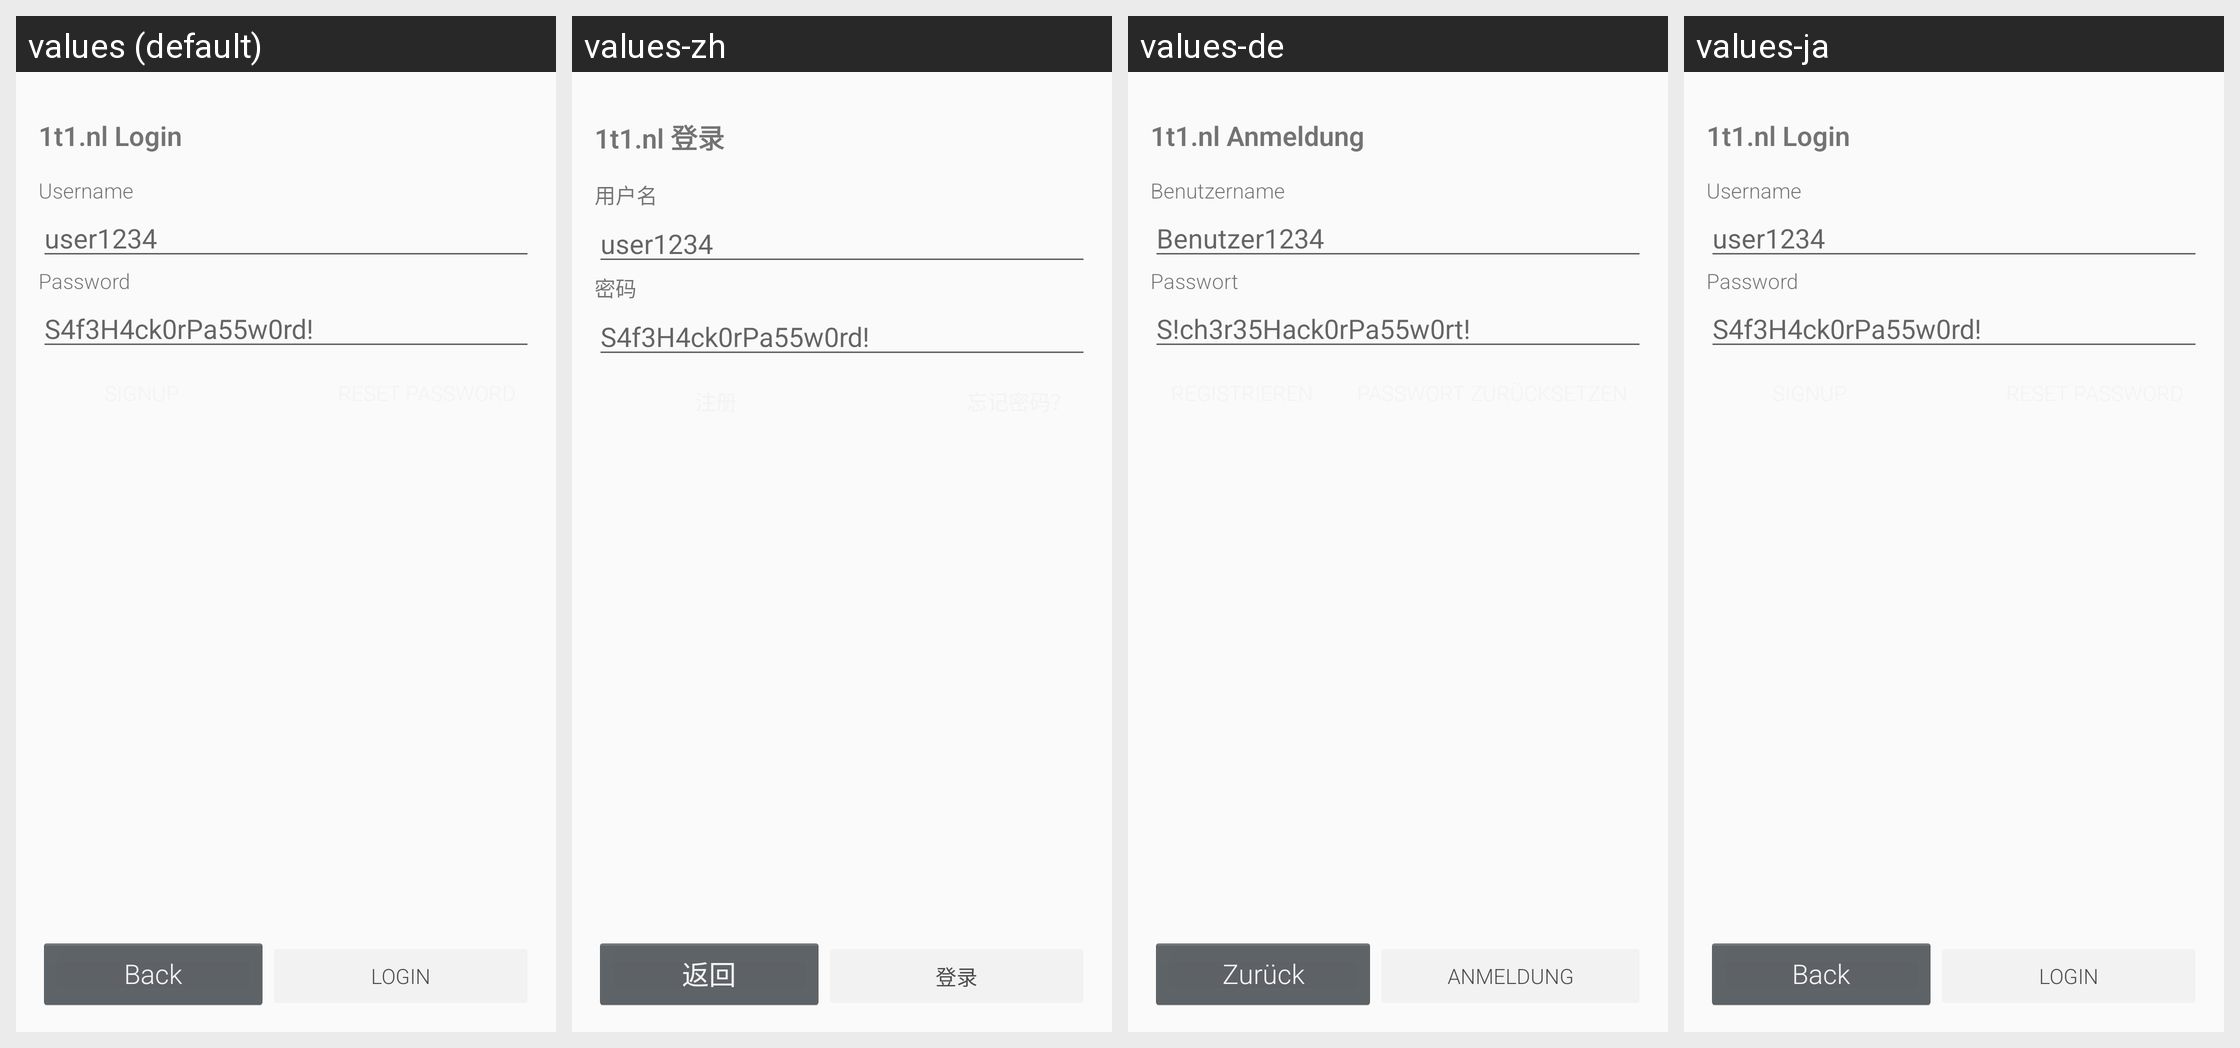

For this localized Android screen grid, give each drawn string resource with its value in every locale shown.
Android screen res/layout/fragment_setup_step3_login.xml rendered under 4 locales, left to right: values (default), values-zh, values-de, values-ja. Device: Nexus 5 (rendered at 1080×1920; each locale shown at half size, 540×960, under a caption strip naming it); theme AppTheme.
Strings drawn on this screen, with the default value and each locale's value (text and hints the layout hard-codes, and strings that could not be matched under every locale, appear in the picture but are not listed):

setup_login_title
  values: 1t1.nl Login
  values-zh: 1t1.nl 登录
  values-de: 1t1.nl Anmeldung
  values-ja: 1t1.nl Login  [not translated; the default value is used]

setup_username
  values: Username
  values-zh: 用户名
  values-de: Benutzername
  values-ja: Username  [not translated; the default value is used]

setup_example_username
  values: user1234
  values-zh: user1234
  values-de: Benutzer1234
  values-ja: user1234  [not translated; the default value is used]

setup_password
  values: Password
  values-zh: 密码
  values-de: Passwort
  values-ja: Password  [not translated; the default value is used]

setup_exmaple_password
  values: S4f3H4ck0rPa55w0rd!
  values-zh: S4f3H4ck0rPa55w0rd!
  values-de: S!ch3r35Hack0rPa55w0rt!
  values-ja: S4f3H4ck0rPa55w0rd!  [not translated; the default value is used]

setup_login
  values: Login
  values-zh: 登录
  values-de: Anmeldung
  values-ja: Login  [not translated; the default value is used]

setup_button_back
  values: Back
  values-zh: 返回
  values-de: Zurück
  values-ja: Back  [not translated; the default value is used]
